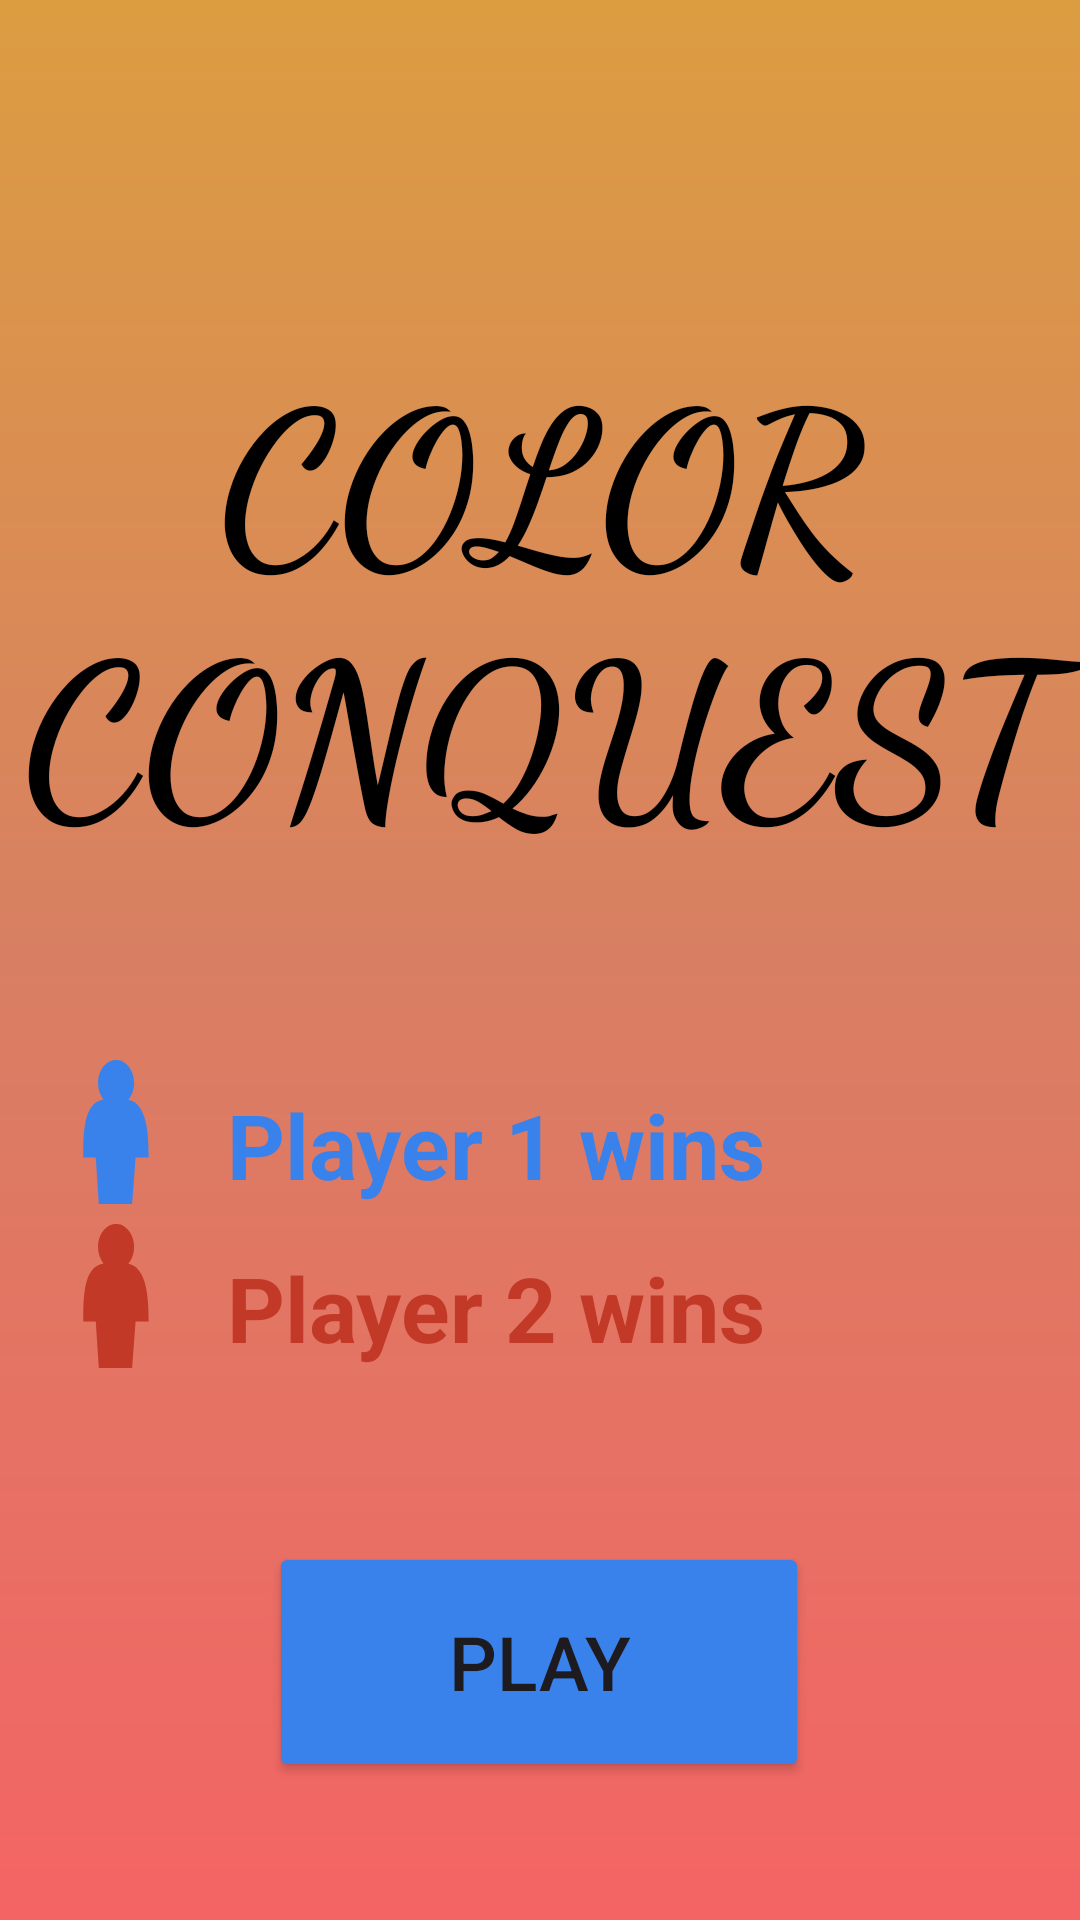

Write the Android layout XML for this screen, with the resource values it uses.
<!-- AndroidManifest.xml: application theme Theme.Task1_1 -->
<!-- res/layout/activity_main.xml -->
<?xml version="1.0" encoding="utf-8"?>
<androidx.constraintlayout.widget.ConstraintLayout xmlns:android="http://schemas.android.com/apk/res/android"
    xmlns:app="http://schemas.android.com/apk/res-auto"
    xmlns:tools="http://schemas.android.com/tools"
    android:id="@+id/main"
    android:layout_width="match_parent"
    android:layout_height="match_parent"
    tools:context=".MainActivity"
    android:background="@drawable/gradient">

    <TextView
        android:id="@+id/clr_cnq"
        style="@style/colorconquest"
        android:layout_width="wrap_content"
        android:layout_height="wrap_content"
        android:text="COLOR CONQUEST"
        app:layout_constraintBottom_toBottomOf="parent"
        app:layout_constraintEnd_toEndOf="parent"
        app:layout_constraintHorizontal_bias="0.0"
        app:layout_constraintStart_toStartOf="parent"
        app:layout_constraintTop_toTopOf="parent"
        app:layout_constraintVertical_bias="0.237" />

    <Button
        android:id="@+id/playbutton"
        android:layout_width="wrap_content"
        android:layout_height="wrap_content"
        android:textSize="25dp"
        style="@style/gamepgbtn"
        android:text="PLAY"
        app:layout_constraintBottom_toBottomOf="parent"
        app:layout_constraintEnd_toEndOf="parent"
        app:layout_constraintHorizontal_bias="0.498"
        app:layout_constraintStart_toStartOf="parent"
        app:layout_constraintTop_toTopOf="parent"
        app:layout_constraintVertical_bias="0.918" />

    <TextView
        android:id="@+id/help"
        android:layout_width="50sp"
        android:layout_height="50sp"
        android:background="@drawable/questionmark"
        android:backgroundTint="@color/black"
        android:gravity="center"
        android:clickable="true"
        app:layout_constraintBottom_toBottomOf="parent"
        app:layout_constraintEnd_toEndOf="parent"
        app:layout_constraintHorizontal_bias="0.9"
        app:layout_constraintStart_toStartOf="parent"
        app:layout_constraintTop_toTopOf="parent"
        app:layout_constraintVertical_bias="0.9" />

    














    <TextView
        android:id="@+id/player1_wins"
        style="@style/textStyle"
        android:layout_width="wrap_content"
        android:layout_height="wrap_content"
        android:text="Player 1 wins"
        android:textColor="@color/player_one"
        app:flow_verticalBias="0.987"
        app:layout_constraintBottom_toBottomOf="parent"
        app:layout_constraintEnd_toEndOf="parent"
        app:layout_constraintHorizontal_bias="0.417"
        app:layout_constraintStart_toStartOf="parent"
        app:layout_constraintTop_toTopOf="parent"
        app:layout_constraintVertical_bias="0.606" />


    <ImageView
        android:id="@+id/imageView"
        android:layout_width="50dp"
        android:layout_height="50dp"
        android:src="@drawable/player1_icon"
        app:layout_constraintBottom_toBottomOf="parent"
        app:layout_constraintEnd_toEndOf="parent"
        app:layout_constraintHorizontal_bias="0.044"
        app:layout_constraintStart_toStartOf="parent"
        app:layout_constraintTop_toTopOf="parent"
        app:layout_constraintVertical_bias="0.597" />

    <ImageView
        android:layout_width="50dp"
        android:layout_height="50dp"
        android:src="@drawable/player2_icon"
        app:layout_constraintBottom_toBottomOf="parent"
        app:layout_constraintEnd_toEndOf="parent"
        app:layout_constraintHorizontal_bias="0.044"
        app:layout_constraintStart_toStartOf="parent"
        app:layout_constraintTop_toTopOf="parent"
        app:layout_constraintVertical_bias="0.69" />

    <TextView
        android:id="@+id/player2_wins"
        style="@style/textStyle"
        android:layout_width="wrap_content"
        android:layout_height="wrap_content"
        android:text="Player 2 wins"
        android:textColor="@color/player_two"
        app:layout_constraintBottom_toBottomOf="parent"
        app:layout_constraintEnd_toEndOf="parent"
        app:layout_constraintHorizontal_bias="0.417"
        app:layout_constraintStart_toStartOf="parent"
        app:layout_constraintTop_toTopOf="parent"
        app:layout_constraintVertical_bias="0.7" />
</androidx.constraintlayout.widget.ConstraintLayout>
<!-- resources referenced by this layout -->
<resources>
  <color name="black">#FF000000</color>
  <color name="player_one">#3982EC</color>
  <color name="player_two">#C33927</color>
  <!-- drawable gradient (drawable) -->
  <?xml version="1.0" encoding="utf-8"?>
  <shape xmlns:android="http://schemas.android.com/apk/res/android" android:shape="rectangle">
  
      <gradient
          android:angle="90"
          android:startColor="#F46464"
          android:centerColor="#D87F63"
          android:endColor="#DC9D41"/>
  </shape>
  <!-- drawable player1_icon (drawable) -->
  <vector xmlns:android="http://schemas.android.com/apk/res/android"
      android:width="800dp"
      android:height="800dp"
      android:viewportWidth="32"
      android:viewportHeight="32">
    <path
        android:pathData="M16.413,0.643c1.937,0.252 3.448,2.359 3.448,4.902 0,1.408 -0.482,2.666 -1.226,3.562 4.027,0.758 4.332,7.547 4.332,12.312h-2.793l-0.741,9.947h-7.096l-0.655,-9.947h-2.65c0,-4.779 -0.096,-11.687 4.303,-12.369 -0.711,-0.892 -1.168,-2.132 -1.168,-3.505 0,-2.713 1.727,-4.902 3.847,-4.902 0.132,0 0.27,-0.02 0.399,0v0z"
        android:fillColor="@color/player_one"/>
  </vector>
  <!-- drawable player2_icon (drawable) -->
  <vector xmlns:android="http://schemas.android.com/apk/res/android"
      android:width="800dp"
      android:height="800dp"
      android:viewportWidth="32"
      android:viewportHeight="32">
    <path
        android:pathData="M16.413,0.643c1.937,0.252 3.448,2.359 3.448,4.902 0,1.408 -0.482,2.666 -1.226,3.562 4.027,0.758 4.332,7.547 4.332,12.312h-2.793l-0.741,9.947h-7.096l-0.655,-9.947h-2.65c0,-4.779 -0.096,-11.687 4.303,-12.369 -0.711,-0.892 -1.168,-2.132 -1.168,-3.505 0,-2.713 1.727,-4.902 3.847,-4.902 0.132,0 0.27,-0.02 0.399,0v0z"
        android:fillColor="@color/player_two"/>
  </vector>
  <style name="colorconquest">
          <item name="android:textSize">70dp</item>
          <item name="android:gravity">center</item>
          <item name="android:textColor">@color/black</item>
          <item name="fontFamily">cursive</item>
          <item name="android:textStyle">bold</item>
  
      </style>
  <style name="gamepgbtn">
          <item name="backgroundTint">@color/player_one</item>
          <item name="android:padding">10dp</item>
          <item name="android:gravity">center</item>
          <item name="android:width">180dp</item>
          <item name="android:textSize">31dp</item>
          <item name="android:height">80dp</item>
      </style>
  <style name="textStyle">
          <item name="android:textSize">30dp</item>
          <item name="android:textColor">@color/white</item>
          <item name="android:textStyle">bold</item>
          <item name="android:layout_marginTop">10dp</item>
          <item name="android:gravity">center</item>
          <item name="android:layout_marginBottom">10dp</item>
      </style>
  <style name="Theme.Task1_1" parent="Base.Theme.Task1_1" />
  <color name="white">#FFFFFFFF</color>
  <style name="Base.Theme.Task1_1" parent="Theme.Material3.DayNight.NoActionBar">
          
          
      </style>
</resources>
